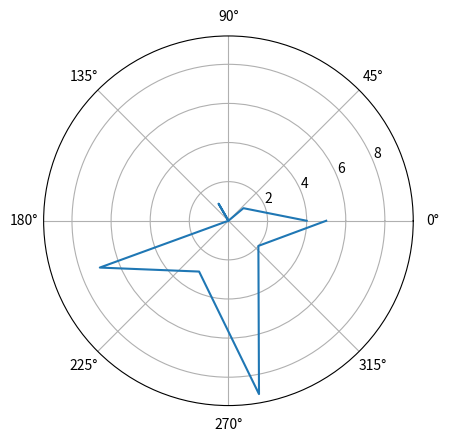

Python code for this plot:

import matplotlib.pyplot as plt
import matplotlib
import numpy as np


#plt.plot([1,5],[3,4],label='text')
#plt.xlabel('汉字')
#plt.ylabel('Y')
#plt.show()

# ax,fi=plt.subplots()
# fi.plot(10*np.random.randn(100),10*np.random.randn(100),'o')
# fi.set_title('text')
# plt.show()
theta = np.linspace(0.0,2*np.pi,10)   
r=np.random.randint(0,10,10)
plt.polar(theta,r)
plt.show()



# with open("D:\\python\\text_script\\1.txt",'r') as txt:
#     data=txt.readlines()
#     sums=sum(float(i) for i in data)
# print(sums)


#1-100加法
# count=5
# index=1
# sums=0
# while index<=5:
#     sums=sums+index
#     index=index+2
#     print(sums,index)
# print(sums)
# for i in range(1,11,5):
#     print('qe',i,sums)
#     sums=sums+i
#     print(i,sums)
# print(sums)



# 加法程序：
# x=input('x:')
# y=int(input('y:'))
# z=x+y
# print(type(x))
# print(type(y))

# 一元二次方程求解：
# a=int(input('a的值：'))
# b=int(input("b:"))
# c=int(input('c:'))
# derta=b**2-(4*a*c)
# if derta>0:
#     x1=(-b+derta**0.5)/(2*a)
#     x2=(-b-derta**0.5)/(2*a)
#     print('x1=',x1)
#     print('x2=',x2)
# elif derta==0:
#     x=(-b)/(2*a)
#     print('x1,x2=',x)
# else:
#     print("x无实数解")
#     x1=(-b+derta**0.5)/(2*a)
#     x2=(-b-derta**0.5)/(2*a)
#     print('x1=',x1)
#     print('x2=',x2)
#     print(type(x1))
